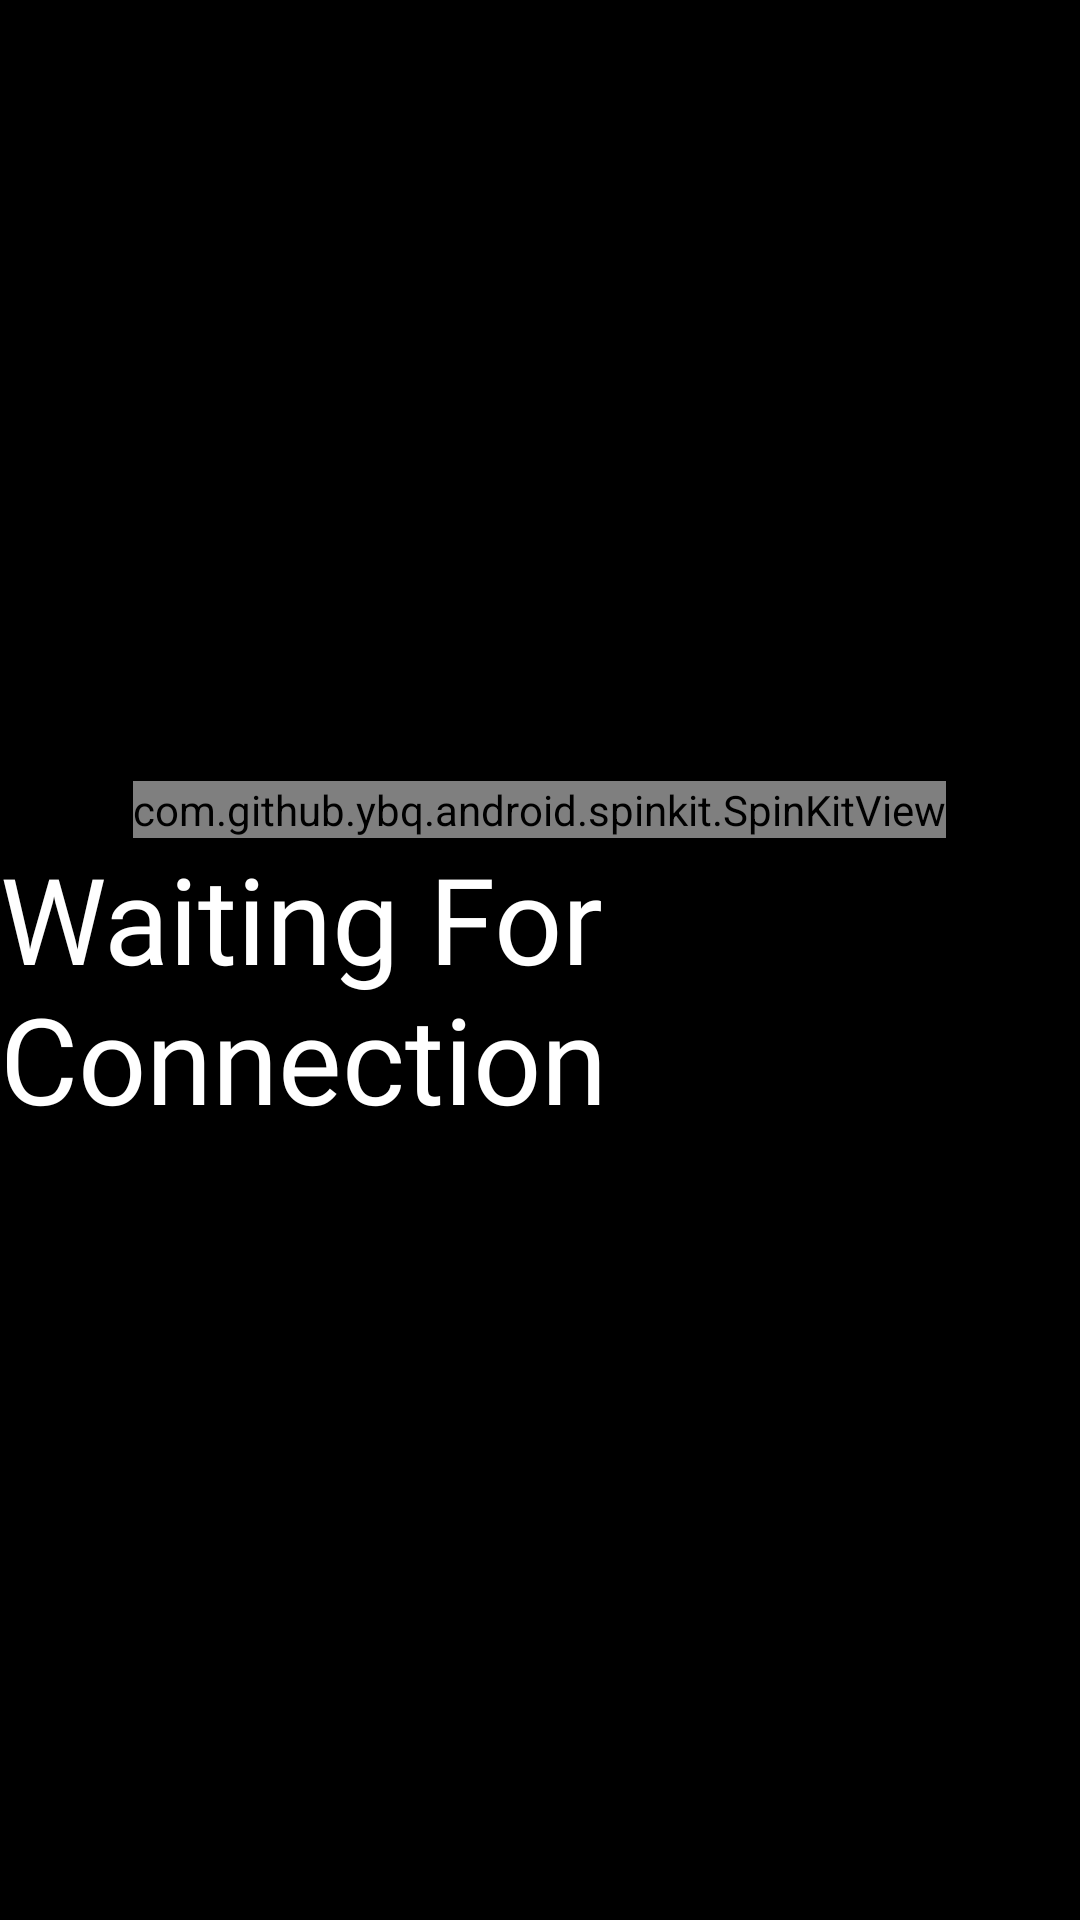

Layout XML and referenced resources for this Android screen:
<!-- AndroidManifest.xml: application theme NoActionBar -->
<!-- res/layout/activity_no_connection.xml -->
<?xml version="1.0" encoding="utf-8"?>
<FrameLayout
        xmlns:android="http://schemas.android.com/apk/res/android"
        xmlns:app="http://schemas.android.com/apk/res-auto"
        xmlns:tools="http://schemas.android.com/tools"
        android:layout_width="match_parent"
        android:layout_height="match_parent"
        android:background="@color/black"
        tools:context=".Activity.NoConnectionActivity">

    <LinearLayout
            android:layout_width="match_parent"
            android:layout_height="match_parent"
            android:orientation="vertical"
            android:layout_gravity="center"
            android:gravity="center"
            >
            <com.github.ybq.android.spinkit.SpinKitView
                    android:id="@+id/spin_kit"
                    style="@style/SpinKitView.Large.Circle"
                    android:layout_width="wrap_content"
                    android:layout_height="wrap_content"
                    app:SpinKit_Style="WanderingCubes"
                    app:SpinKit_Color="@color/white" />

            <TextView
                    android:id="@+id/tv_waiting_connection"
                    android:layout_width="wrap_content"
                    android:layout_height="wrap_content"

                    android:text="Waiting For Connection"
                    android:textColor="@color/white"
                    android:textSize="40sp"
                    android:fontFamily="@font/gotham_bold"
                    />
    </LinearLayout>

</FrameLayout>
<!-- resources referenced by this layout -->
<resources>
  <color name="black">#000000</color>
  <color name="white">#ffffff</color>
  <style name="NoActionBar" parent="Theme.AppCompat.NoActionBar">
          <item name="windowActionBar">false</item>
          <item name="windowNoTitle">true</item>
          <item name="android:windowFullscreen">true</item>
  
          <item name="android:datePickerDialogTheme">@style/MyDatePickerDialogTheme</item>
      </style>
  <style name="MyDatePickerDialogTheme" parent="android:Theme.Material.Light.Dialog">
          
          <item name="android:datePickerStyle">@style/MyDatePickerStyle</item>
      </style>
  <style name="MyDatePickerStyle" parent="@android:style/Widget.Material.Light.DatePicker">
  
          <item name="android:headerBackground">@color/colorPrimary</item>
          <item name="android:dayOfWeekTextAppearance">@style/dayOfWeekText</item>
          <item name="android:headerMonthTextAppearance">@style/headerMonthTextAppearance</item>
          <item name="android:headerYearTextAppearance">@style/headerMonthTextAppearance</item>
  
  
      </style>
  <color name="colorPrimary">#008577</color>
  <style name="dayOfWeekText">
          <item name="android:textSize">20sp</item>
          <item name="android:textColor">@color/white</item>
      </style>
  <style name="headerMonthTextAppearance">
          <item name="android:textSize">20sp</item>
          <item name="android:textColor">@color/white</item>
      </style>
</resources>
